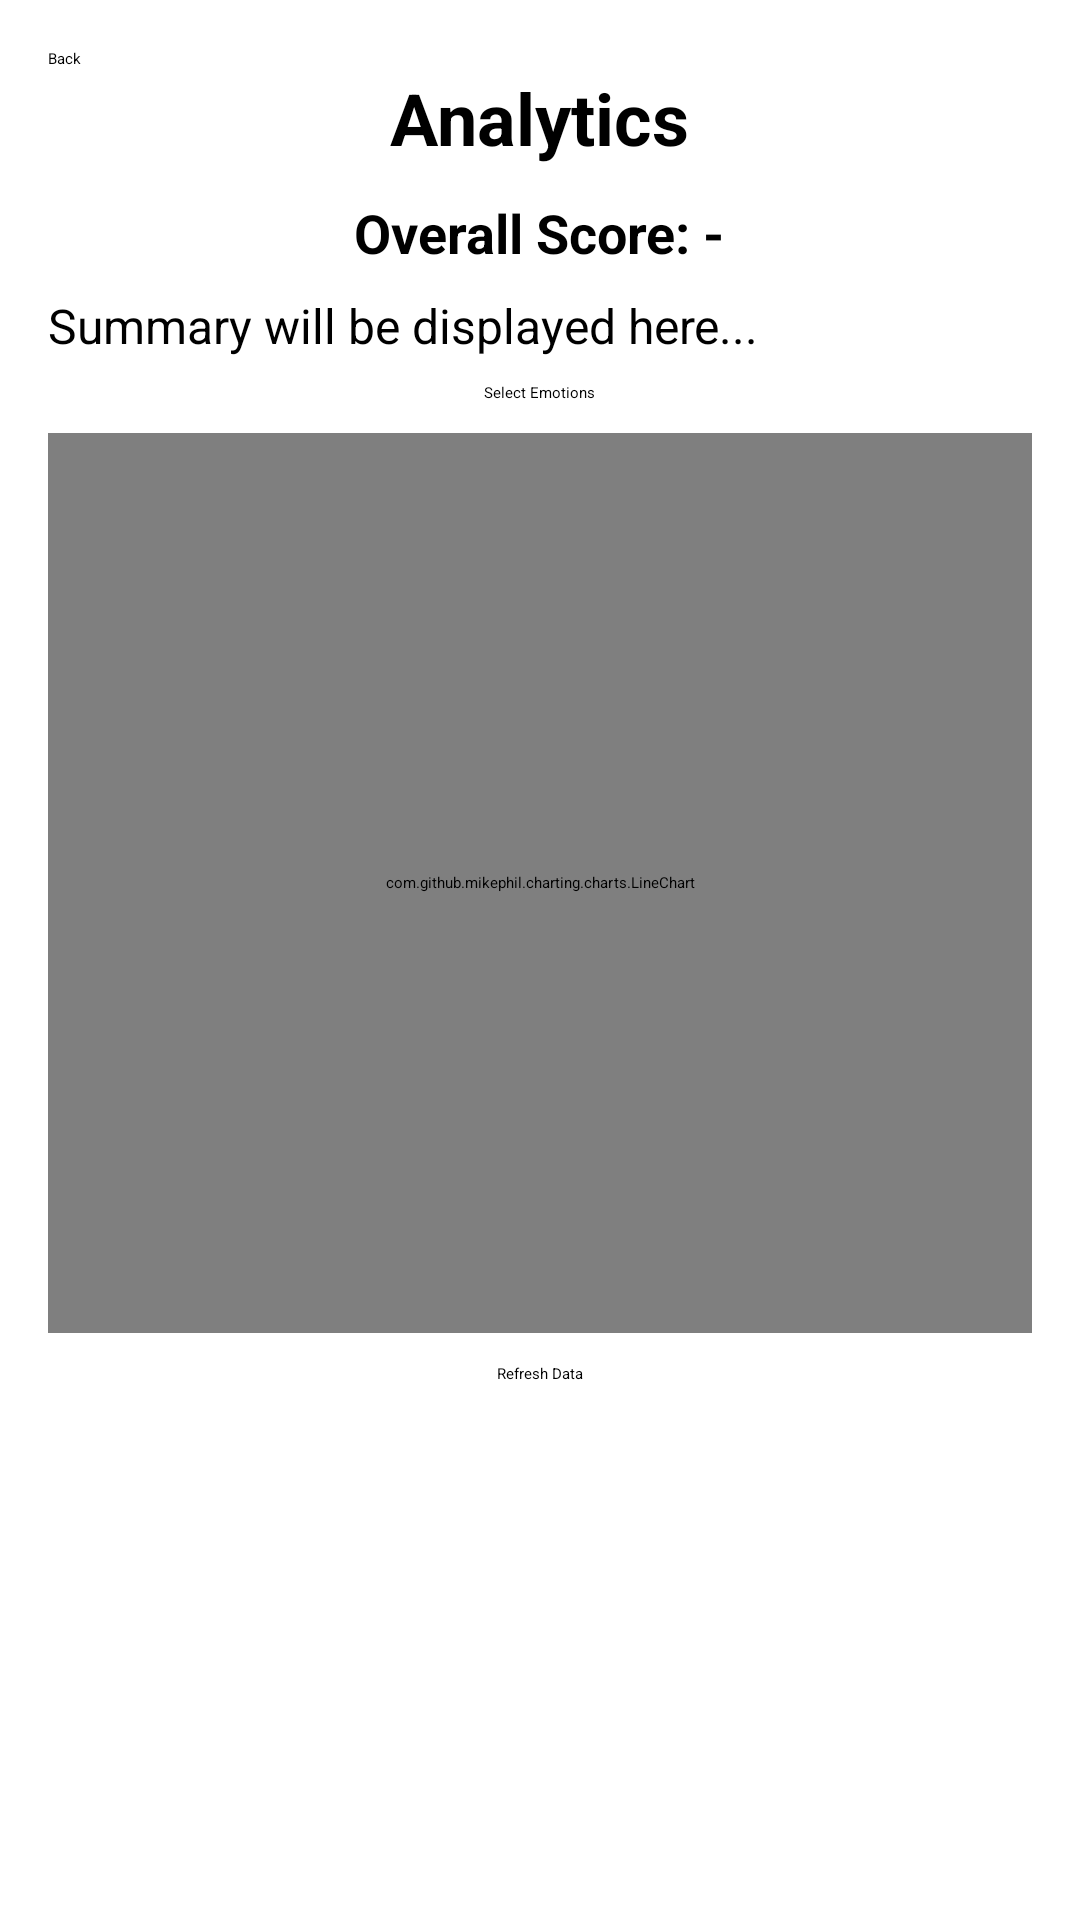

Produce the Android XML layout that renders to this screen, including the resource entries it uses.
<!-- AndroidManifest.xml: application theme Theme.Cpen321project -->
<!-- res/layout/activity_analytics.xml -->
<?xml version="1.0" encoding="utf-8"?>
<ScrollView
    xmlns:android="http://schemas.android.com/apk/res/android"
    android:layout_width="match_parent"
    android:layout_height="match_parent"
    android:fillViewport="true">

    <LinearLayout
        android:layout_width="match_parent"
        android:layout_height="wrap_content"
        android:orientation="vertical"
        android:padding="16dp">

        

        <Button
            android:id="@+id/button_to_calendar"
            android:layout_width="wrap_content"
            android:layout_height="wrap_content"
            android:layout_marginEnd="8dp"
            android:text="Back" />
        <TextView
            android:id="@+id/title"
            android:layout_width="wrap_content"
            android:layout_height="wrap_content"
            android:text="Analytics"
            android:textSize="24sp"
            android:textStyle="bold"
            android:layout_gravity="center"
            android:paddingBottom="10dp"/>

        
        <TextView
            android:id="@+id/overallScoreText"
            android:layout_width="wrap_content"
            android:layout_height="wrap_content"
            android:text="Overall Score: -"
            android:textSize="18sp"
            android:textStyle="bold"
            android:layout_gravity="center"
            android:layout_marginBottom="8dp"/>

        
        <TextView
            android:id="@+id/summaryTextView"
            android:layout_width="match_parent"
            android:layout_height="wrap_content"
            android:text="Summary will be displayed here..."
            android:textSize="16sp"
            android:layout_marginBottom="8dp"/>

        <Button
            android:id="@+id/emotionFilterButton"
            android:layout_width="wrap_content"
            android:layout_height="wrap_content"
            android:text="Select Emotions"
            android:layout_marginBottom="10dp"
            android:layout_gravity="center"/>

        
        <com.github.mikephil.charting.charts.LineChart
            android:id="@+id/analyticsChart"
            android:layout_width="match_parent"
            android:layout_height="300dp"
            android:background="@android:color/white"/>

        
        <Button
            android:id="@+id/refreshButton"
            android:layout_width="wrap_content"
            android:layout_height="wrap_content"
            android:text="Refresh Data"
            android:layout_gravity="center"
            android:layout_marginTop="10dp"/>

    </LinearLayout>

</ScrollView>
<!-- resources referenced by this layout -->
<resources>
  <style name="Theme.Cpen321project" parent="Base.Theme.Cpen321project">
          
          <item name="android:navigationBarColor">@android:color/transparent</item>
          <item name="android:statusBarColor">@android:color/transparent</item>
          <item name="android:windowLightStatusBar">?attr/isLightTheme</item>
      </style>
</resources>
